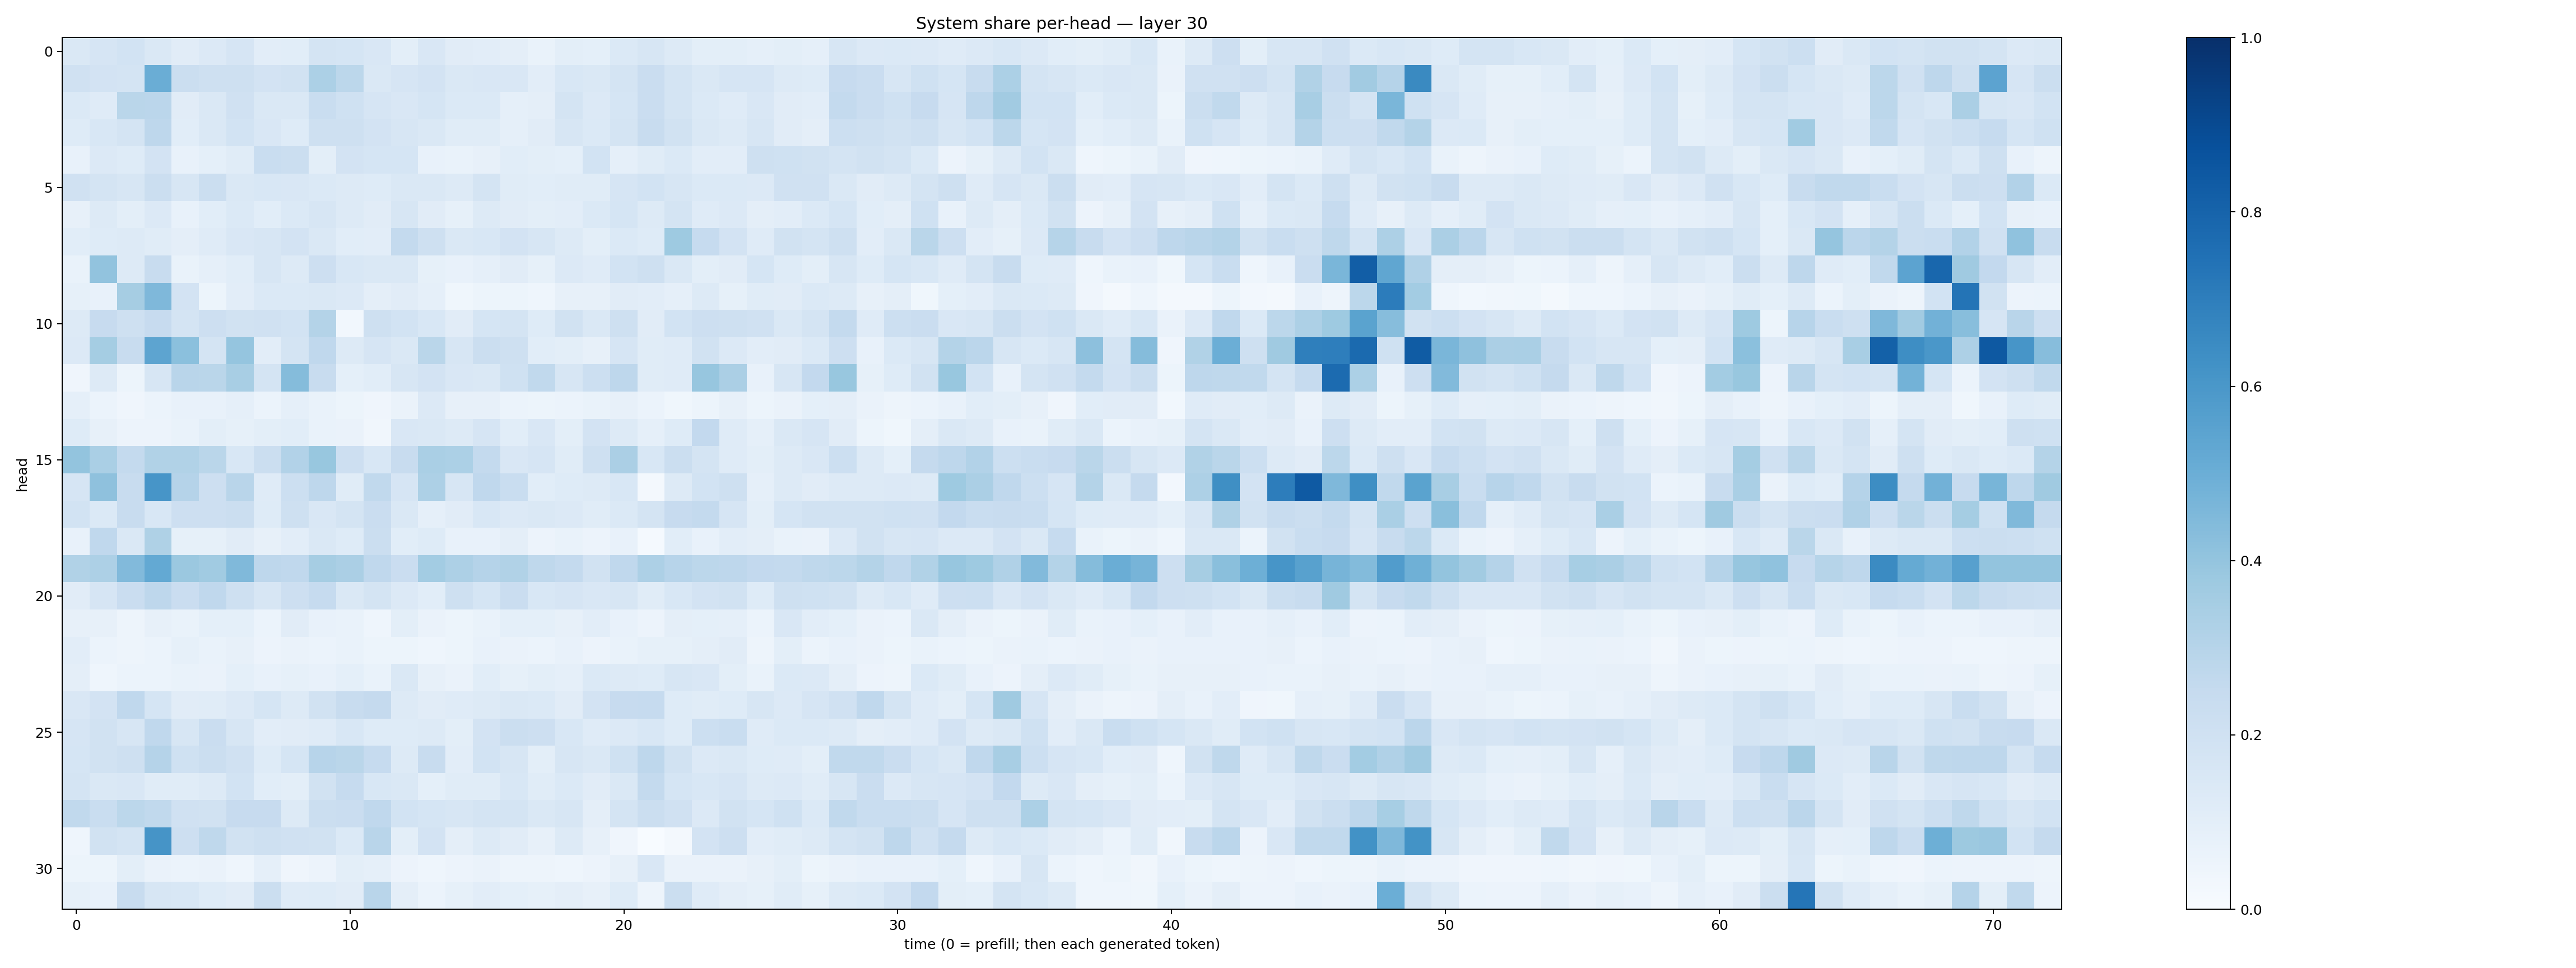

The data file committed next to this chart (first rows):
0.1484283, 0.16424501, 0.1849893, 0.1438957, 0.10941859, 0.13584739, 0.16501525, 0.10435629, 0.105762236, 0.17337866, 0.17127073, 0.15113568, 0.10141137, 0.1500561, 0.11259154, 0.10295483, 0.094845265, 0.06840709, 0.09817908, 0.09169218, 0.14054853, 0.1597932, 0.12899911, 0.10103711
0.1971, 0.1819, 0.1795, 0.502, 0.2249, 0.2036, 0.2079, 0.1828, 0.1937, 0.3318, 0.2775, 0.1454, 0.1671, 0.1804, 0.1417, 0.149, 0.1506, 0.1054, 0.1543, 0.1428, 0.176, 0.2303, 0.1768, 0.1475
0.1384, 0.1179, 0.2867, 0.2845, 0.1129, 0.1483, 0.199, 0.1476, 0.1463, 0.2342, 0.2019, 0.1643, 0.1505, 0.1699, 0.1377, 0.1391, 0.08948, 0.09472, 0.1729, 0.1356, 0.1719, 0.2302, 0.1746, 0.1378
0.1228, 0.156, 0.1789, 0.2761, 0.1083, 0.147, 0.1865, 0.1522, 0.1231, 0.2033, 0.2076, 0.1818, 0.1569, 0.1465, 0.1134, 0.1149, 0.08784, 0.1094, 0.1569, 0.1385, 0.1746, 0.2396, 0.1933, 0.1413
0.07144, 0.1342, 0.1222, 0.1825, 0.0724, 0.09349, 0.1157, 0.2319, 0.2223, 0.09945, 0.1799, 0.1687, 0.1694, 0.07056, 0.06839, 0.08147, 0.1078, 0.0985, 0.09305, 0.1841, 0.08757, 0.1169, 0.139, 0.1043
0.1977, 0.1735, 0.1627, 0.2215, 0.1601, 0.222, 0.1458, 0.1551, 0.1523, 0.1401, 0.1297, 0.1244, 0.1474, 0.1459, 0.1315, 0.1741, 0.1171, 0.1077, 0.1161, 0.1139, 0.1653, 0.1851, 0.163, 0.137
0.08196, 0.1308, 0.1009, 0.1348, 0.07575, 0.1071, 0.1396, 0.1057, 0.139, 0.162, 0.1286, 0.1095, 0.1626, 0.1114, 0.08403, 0.1279, 0.1118, 0.09916, 0.1024, 0.1399, 0.1713, 0.1269, 0.1746, 0.1194
0.1077, 0.1243, 0.1263, 0.114, 0.09664, 0.1193, 0.1502, 0.1579, 0.1832, 0.1416, 0.1065, 0.1052, 0.2556, 0.2085, 0.1464, 0.1545, 0.1812, 0.1564, 0.129, 0.09803, 0.1373, 0.1245, 0.3736, 0.2464
0.06905, 0.4037, 0.1315, 0.2357, 0.06794, 0.08852, 0.108, 0.1563, 0.1327, 0.2135, 0.1542, 0.1431, 0.1458, 0.0852, 0.07228, 0.08835, 0.1122, 0.08339, 0.1352, 0.1203, 0.1838, 0.2096, 0.143, 0.1003
0.08322, 0.07678, 0.3492, 0.4504, 0.1818, 0.05447, 0.1046, 0.1402, 0.1393, 0.1427, 0.1361, 0.09755, 0.1097, 0.08805, 0.03593, 0.05401, 0.05175, 0.04653, 0.08036, 0.08008, 0.1114, 0.1047, 0.08858, 0.1251
0.1264, 0.2434, 0.2049, 0.2426, 0.1738, 0.2138, 0.1916, 0.1958, 0.1874, 0.3073, 0.03081, 0.2033, 0.1862, 0.1539, 0.1106, 0.17, 0.1722, 0.1227, 0.1895, 0.1451, 0.2089, 0.1104, 0.1868, 0.2125
0.1358, 0.352, 0.235, 0.541, 0.4191, 0.1737, 0.395, 0.1029, 0.1734, 0.2662, 0.1288, 0.1646, 0.1411, 0.2886, 0.1591, 0.2234, 0.2055, 0.1078, 0.1003, 0.07876, 0.165, 0.1161, 0.1197, 0.1953
0.04154, 0.1276, 0.05308, 0.1586, 0.2927, 0.2864, 0.3419, 0.1755, 0.4346, 0.2396, 0.0919, 0.1059, 0.1638, 0.1802, 0.1518, 0.1415, 0.2013, 0.2631, 0.16, 0.2187, 0.2765, 0.115, 0.1175, 0.3931
0.08979, 0.06206, 0.04186, 0.05911, 0.07354, 0.07637, 0.08928, 0.0607, 0.08778, 0.06671, 0.0544, 0.04016, 0.066, 0.1334, 0.08096, 0.08177, 0.06142, 0.0542, 0.05945, 0.07006, 0.07943, 0.0616, 0.03595, 0.05284
0.1229, 0.08097, 0.05838, 0.05707, 0.06652, 0.1007, 0.08254, 0.09835, 0.1058, 0.06845, 0.06583, 0.0329, 0.1507, 0.1478, 0.1289, 0.1651, 0.1064, 0.1494, 0.09897, 0.1827, 0.1283, 0.08836, 0.1224, 0.2583
0.3991, 0.3371, 0.2565, 0.3164, 0.3155, 0.2882, 0.1538, 0.2251, 0.3124, 0.39, 0.2124, 0.1525, 0.2412, 0.3361, 0.3297, 0.254, 0.1517, 0.1673, 0.1162, 0.2047, 0.3351, 0.1547, 0.2234, 0.1746
0.1662, 0.4125, 0.2354, 0.6077, 0.3031, 0.2126, 0.2907, 0.1192, 0.215, 0.2742, 0.1149, 0.2642, 0.1656, 0.3249, 0.1633, 0.266, 0.2314, 0.1091, 0.1241, 0.1318, 0.1562, 0.01661, 0.1302, 0.185
0.1848, 0.1388, 0.2396, 0.154, 0.2121, 0.214, 0.2217, 0.1245, 0.2093, 0.1489, 0.1754, 0.2301, 0.1462, 0.08731, 0.1103, 0.1542, 0.1337, 0.1417, 0.1359, 0.1161, 0.1389, 0.1733, 0.2438, 0.2569
0.07681, 0.2668, 0.141, 0.3232, 0.08565, 0.08561, 0.1126, 0.08169, 0.1054, 0.1483, 0.1227, 0.2242, 0.1081, 0.1212, 0.07039, 0.07439, 0.09703, 0.05682, 0.06919, 0.05531, 0.07399, 0.01198, 0.1056, 0.07276
0.3138, 0.328, 0.4449, 0.5206, 0.3813, 0.3662, 0.4479, 0.2736, 0.2673, 0.3498, 0.3347, 0.2695, 0.2298, 0.3587, 0.326, 0.3025, 0.3152, 0.2718, 0.2567, 0.1883, 0.2683, 0.3245, 0.2937, 0.2812
0.1115, 0.166, 0.2281, 0.2755, 0.2268, 0.267, 0.2084, 0.1583, 0.2116, 0.2489, 0.1413, 0.1766, 0.1353, 0.1061, 0.2036, 0.1709, 0.2283, 0.1556, 0.1672, 0.1488, 0.1589, 0.1137, 0.1541, 0.1802
0.07829, 0.0783, 0.0493, 0.08078, 0.06715, 0.0909, 0.092, 0.0622, 0.1094, 0.07375, 0.06687, 0.04462, 0.09969, 0.06286, 0.05134, 0.06785, 0.09301, 0.09259, 0.07921, 0.1019, 0.07359, 0.05559, 0.09619, 0.09101
0.1026, 0.06223, 0.05036, 0.06077, 0.08255, 0.06748, 0.07854, 0.05623, 0.06387, 0.05912, 0.06974, 0.05432, 0.05178, 0.04444, 0.05398, 0.07678, 0.06608, 0.06146, 0.07182, 0.05592, 0.07028, 0.08556, 0.08387, 0.09581
0.09389, 0.04421, 0.05871, 0.06173, 0.06699, 0.06363, 0.09324, 0.07663, 0.08345, 0.07788, 0.09082, 0.0682, 0.1427, 0.0791, 0.06363, 0.1059, 0.08581, 0.09881, 0.08838, 0.1382, 0.1267, 0.1222, 0.1565, 0.1518
0.1505, 0.1802, 0.2691, 0.1717, 0.1131, 0.116, 0.1334, 0.1718, 0.1326, 0.1907, 0.2348, 0.2525, 0.1297, 0.1111, 0.1183, 0.1263, 0.1436, 0.1382, 0.11, 0.1833, 0.2429, 0.2476, 0.1247, 0.1148
0.1664, 0.1948, 0.1591, 0.2656, 0.16, 0.2303, 0.1629, 0.1026, 0.1131, 0.1188, 0.1535, 0.1249, 0.1213, 0.1267, 0.09878, 0.183, 0.2192, 0.2117, 0.1557, 0.1204, 0.133, 0.1543, 0.1239, 0.2184
0.1716, 0.1919, 0.2101, 0.3027, 0.2012, 0.2264, 0.1979, 0.1221, 0.1711, 0.2934, 0.2875, 0.2486, 0.1317, 0.237, 0.1039, 0.1853, 0.1634, 0.1008, 0.1617, 0.141, 0.2009, 0.2741, 0.1917, 0.1339
0.1746, 0.1448, 0.1503, 0.1145, 0.1159, 0.1289, 0.1859, 0.1092, 0.0977, 0.1934, 0.2468, 0.154, 0.1421, 0.0931, 0.1142, 0.1152, 0.1526, 0.1168, 0.14, 0.1106, 0.1412, 0.256, 0.1717, 0.1536
0.2651, 0.2319, 0.2783, 0.2645, 0.1977, 0.1888, 0.245, 0.2432, 0.1265, 0.2227, 0.2292, 0.2674, 0.1868, 0.1685, 0.1592, 0.1752, 0.1761, 0.1428, 0.163, 0.09537, 0.1785, 0.2213, 0.1981, 0.1336
0.04589, 0.1942, 0.1765, 0.6104, 0.214, 0.2712, 0.1915, 0.2067, 0.1973, 0.1905, 0.1395, 0.2909, 0.09831, 0.1807, 0.09546, 0.1272, 0.1108, 0.07938, 0.1263, 0.07845, 0.04217, 0.003275, 0.02327, 0.1819
0.05137, 0.05457, 0.09785, 0.06585, 0.05976, 0.06479, 0.04383, 0.08879, 0.03943, 0.05544, 0.09995, 0.0887, 0.05716, 0.04651, 0.05828, 0.06268, 0.04814, 0.04841, 0.04633, 0.05778, 0.07924, 0.1509, 0.06342, 0.06431
0.0833, 0.07266, 0.2394, 0.1588, 0.1539, 0.1234, 0.1125, 0.2216, 0.1195, 0.123, 0.1123, 0.2892, 0.09578, 0.05947, 0.08588, 0.1016, 0.09009, 0.08435, 0.09665, 0.08162, 0.1215, 0.04734, 0.2212, 0.118
